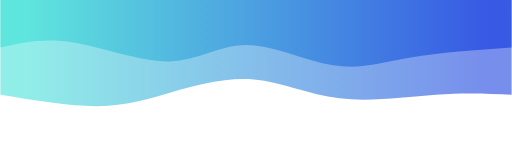
t = 0.00 s
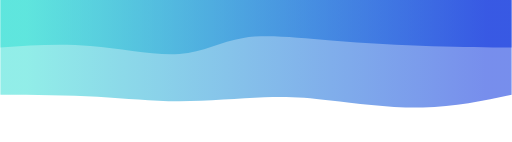
t = 0.75 s
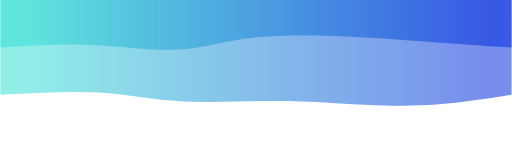
t = 1.25 s
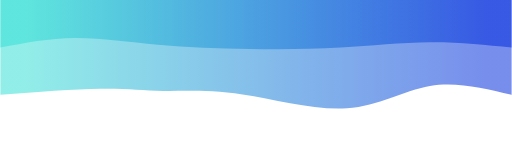
t = 2.00 s
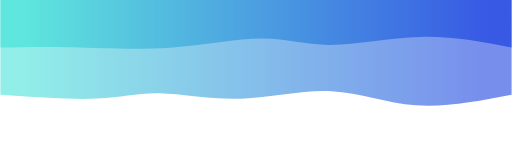
t = 2.75 s
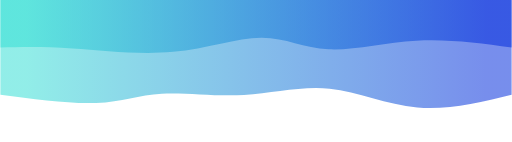
t = 3.25 s

The animated SVG that drew these frames (rendered in a browser with its animation timeline set to each time). Animation: 2 CSS @keyframes rules; one cycle of 4.00 s, repeats indefinitely.

<svg width="100%" height="100%" id="svg" viewBox="0 0 1440 400" xmlns="http://www.w3.org/2000/svg" class="transition duration-300 ease-in-out delay-150"><style>
          .path-0{
            animation:pathAnim-0 4s;
            animation-timing-function: linear;
            animation-iteration-count: infinite;
          }
          @keyframes pathAnim-0{
            0%{
              d: path("M 0,400 C 0,400 0,133 0,133 C 65.50769230769234,135.93589743589746 131.01538461538468,138.8717948717949 214,133 C 296.9846153846153,127.12820512820511 397.4461538461537,112.44871794871793 485,123 C 572.5538461538463,133.55128205128207 647.2000000000002,169.33333333333334 726,176 C 804.7999999999998,182.66666666666666 887.7538461538463,160.21794871794867 958,140 C 1028.2461538461537,119.78205128205131 1085.7846153846153,101.7948717948718 1164,101 C 1242.2153846153847,100.2051282051282 1341.1076923076923,116.6025641025641 1440,133 C 1440,133 1440,400 1440,400 Z");
            }
            25%{
              d: path("M 0,400 C 0,400 0,133 0,133 C 85.15384615384616,109.22307692307692 170.30769230769232,85.44615384615385 262,85 C 353.6923076923077,84.55384615384615 451.9230769230769,107.43846153846155 519,115 C 586.0769230769231,122.56153846153845 622,114.79999999999998 687,109 C 752,103.20000000000002 846.076923076923,99.36153846153847 929,106 C 1011.923076923077,112.63846153846153 1083.6923076923076,129.75384615384615 1167,136 C 1250.3076923076924,142.24615384615385 1345.1538461538462,137.62307692307692 1440,133 C 1440,133 1440,400 1440,400 Z");
            }
            50%{
              d: path("M 0,400 C 0,400 0,133 0,133 C 78.06410256410254,151.82307692307694 156.12820512820508,170.64615384615385 230,158 C 303.8717948717949,145.35384615384615 373.5512820512821,101.23846153846154 464,95 C 554.4487179487179,88.76153846153846 665.6666666666665,120.4 758,134 C 850.3333333333335,147.6 923.7820512820515,143.16153846153847 982,144 C 1040.2179487179485,144.83846153846153 1083.2051282051282,150.95384615384614 1157,150 C 1230.7948717948718,149.04615384615386 1335.397435897436,141.02307692307693 1440,133 C 1440,133 1440,400 1440,400 Z");
            }
            75%{
              d: path("M 0,400 C 0,400 0,133 0,133 C 98.24615384615385,102.89487179487179 196.4923076923077,72.7897435897436 283,85 C 369.5076923076923,97.2102564102564 444.276923076923,151.73589743589744 522,159 C 599.723076923077,166.26410256410256 680.4,126.2666666666667 763,118 C 845.6,109.7333333333333 930.123076923077,133.1974358974359 994,135 C 1057.876923076923,136.8025641025641 1101.1076923076923,116.94358974358974 1172,113 C 1242.8923076923077,109.05641025641026 1341.4461538461537,121.02820512820513 1440,133 C 1440,133 1440,400 1440,400 Z");
            }
            100%{
              d: path("M 0,400 C 0,400 0,133 0,133 C 65.50769230769234,135.93589743589746 131.01538461538468,138.8717948717949 214,133 C 296.9846153846153,127.12820512820511 397.4461538461537,112.44871794871793 485,123 C 572.5538461538463,133.55128205128207 647.2000000000002,169.33333333333334 726,176 C 804.7999999999998,182.66666666666666 887.7538461538463,160.21794871794867 958,140 C 1028.2461538461537,119.78205128205131 1085.7846153846153,101.7948717948718 1164,101 C 1242.2153846153847,100.2051282051282 1341.1076923076923,116.6025641025641 1440,133 C 1440,133 1440,400 1440,400 Z");
            }
          }</style><defs><linearGradient id="gradient" x1="0%" y1="50%" x2="100%" y2="50%"><stop offset="5%" stop-color="#002bdc88"></stop><stop offset="95%" stop-color="#32ded488"></stop></linearGradient></defs><path d="M 0,400 C 0,400 0,133 0,133 C 65.50769230769234,135.93589743589746 131.01538461538468,138.8717948717949 214,133 C 296.9846153846153,127.12820512820511 397.4461538461537,112.44871794871793 485,123 C 572.5538461538463,133.55128205128207 647.2000000000002,169.33333333333334 726,176 C 804.7999999999998,182.66666666666666 887.7538461538463,160.21794871794867 958,140 C 1028.2461538461537,119.78205128205131 1085.7846153846153,101.7948717948718 1164,101 C 1242.2153846153847,100.2051282051282 1341.1076923076923,116.6025641025641 1440,133 C 1440,133 1440,400 1440,400 Z" stroke="none" stroke-width="0" fill="url(#gradient)" class="transition-all duration-300 ease-in-out delay-150 path-0" transform="rotate(-180 720 200)"></path><style>
          .path-1{
            animation:pathAnim-1 4s;
            animation-timing-function: linear;
            animation-iteration-count: infinite;
          }
          @keyframes pathAnim-1{
            0%{
              d: path("M 0,400 C 0,400 0,266 0,266 C 101.40000000000003,258.87948717948717 202.80000000000007,251.75897435897437 284,238 C 365.19999999999993,224.24102564102563 426.19999999999993,203.84358974358972 503,216 C 579.8000000000001,228.15641025641028 672.4000000000002,272.8666666666667 748,273 C 823.5999999999998,273.1333333333333 882.2,228.6897435897436 964,227 C 1045.8,225.3102564102564 1150.8,266.374358974359 1234,280 C 1317.2,293.625641025641 1378.6,279.8128205128205 1440,266 C 1440,266 1440,400 1440,400 Z");
            }
            25%{
              d: path("M 0,400 C 0,400 0,266 0,266 C 58.12307692307692,268.75128205128203 116.24615384615385,271.5025641025641 204,280 C 291.75384615384615,288.4974358974359 409.13846153846146,302.7410256410256 510,309 C 610.8615384615385,315.2589743589744 695.2,313.53333333333336 758,300 C 820.8,286.46666666666664 862.0615384615384,261.125641025641 927,255 C 991.9384615384616,248.874358974359 1080.553846153846,261.9641025641026 1170,267 C 1259.446153846154,272.0358974358974 1349.7230769230769,269.0179487179487 1440,266 C 1440,266 1440,400 1440,400 Z");
            }
            50%{
              d: path("M 0,400 C 0,400 0,266 0,266 C 74.925641025641,273.87179487179486 149.851282051282,281.7435897435897 230,281 C 310.148717948718,280.2564102564103 395.52051282051286,270.8974358974359 481,266 C 566.4794871794871,261.1025641025641 652.0666666666667,260.6666666666667 739,262 C 825.9333333333333,263.3333333333333 914.2128205128206,266.43589743589746 997,274 C 1079.7871794871794,281.56410256410254 1157.0820512820512,293.5897435897436 1230,293 C 1302.9179487179488,292.4102564102564 1371.4589743589745,279.2051282051282 1440,266 C 1440,266 1440,400 1440,400 Z");
            }
            75%{
              d: path("M 0,400 C 0,400 0,266 0,266 C 85.66666666666666,284.67692307692306 171.33333333333331,303.3538461538461 263,301 C 354.6666666666667,298.6461538461539 452.33333333333337,275.2615384615385 520,276 C 587.6666666666666,276.7384615384615 625.3333333333333,301.59999999999997 691,301 C 756.6666666666667,300.40000000000003 850.3333333333335,274.3384615384615 950,263 C 1049.6666666666665,251.66153846153847 1155.3333333333333,255.0461538461538 1238,258 C 1320.6666666666667,260.9538461538462 1380.3333333333335,263.4769230769231 1440,266 C 1440,266 1440,400 1440,400 Z");
            }
            100%{
              d: path("M 0,400 C 0,400 0,266 0,266 C 101.40000000000003,258.87948717948717 202.80000000000007,251.75897435897437 284,238 C 365.19999999999993,224.24102564102563 426.19999999999993,203.84358974358972 503,216 C 579.8000000000001,228.15641025641028 672.4000000000002,272.8666666666667 748,273 C 823.5999999999998,273.1333333333333 882.2,228.6897435897436 964,227 C 1045.8,225.3102564102564 1150.8,266.374358974359 1234,280 C 1317.2,293.625641025641 1378.6,279.8128205128205 1440,266 C 1440,266 1440,400 1440,400 Z");
            }
          }</style><defs><linearGradient id="gradient" x1="0%" y1="50%" x2="100%" y2="50%"><stop offset="5%" stop-color="#002bdcff"></stop><stop offset="95%" stop-color="#32ded4ff"></stop></linearGradient></defs><path d="M 0,400 C 0,400 0,266 0,266 C 101.40000000000003,258.87948717948717 202.80000000000007,251.75897435897437 284,238 C 365.19999999999993,224.24102564102563 426.19999999999993,203.84358974358972 503,216 C 579.8000000000001,228.15641025641028 672.4000000000002,272.8666666666667 748,273 C 823.5999999999998,273.1333333333333 882.2,228.6897435897436 964,227 C 1045.8,225.3102564102564 1150.8,266.374358974359 1234,280 C 1317.2,293.625641025641 1378.6,279.8128205128205 1440,266 C 1440,266 1440,400 1440,400 Z" stroke="none" stroke-width="0" fill="url(#gradient)" class="transition-all duration-300 ease-in-out delay-150 path-1" transform="rotate(-180 720 200)"></path></svg>
